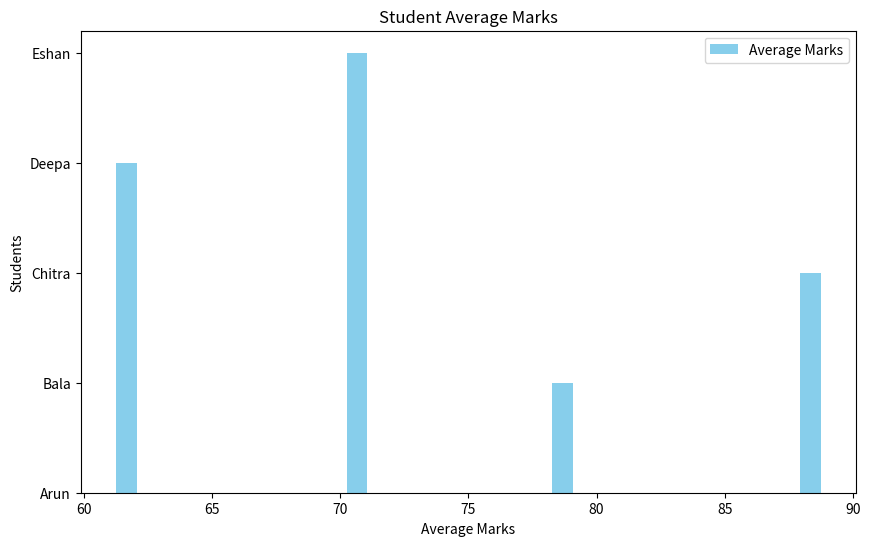

Here is the Python script that generated this plot:
# Fillers Program – Students Marks Visualization

import matplotlib.pyplot as plt
import statistics

students = ["Arun", "Bala", "Chitra", "Deepa", "Eshan"]
marks1 = [85, 78, 92, 60, 75]
marks2 = [80, 82, 88, 70, 65]
marks3 = [90, 76, 85, 55, 72]

totals = []
averages = []
grades = []

for i in range(len(students)):
    total = marks3[i] + marks1[i] + marks2[i]
    totals.append(total)

    avg = total / 3              
    averages.append(avg)

    if avg >= 90:
        grade = "A"
    elif avg >= 75:
        grade = "B"
    elif avg >= 60:
        grade = "C"
    else:
        grade = "D"
    grades.append(grade)

print("Students:", students)
print("Totals:", totals)
print("Averages:", averages)
print("Grades:", grades)

# Plotting
plt.figure(figsize=(10,6))
plt.bar(averages, students, color="skyblue", label="Average Marks")
plt.xlabel("Average Marks")
plt.ylabel("Students")
plt.title("Student Average Marks")
plt.legend()
plt.grid(False)                                             
plt.show()